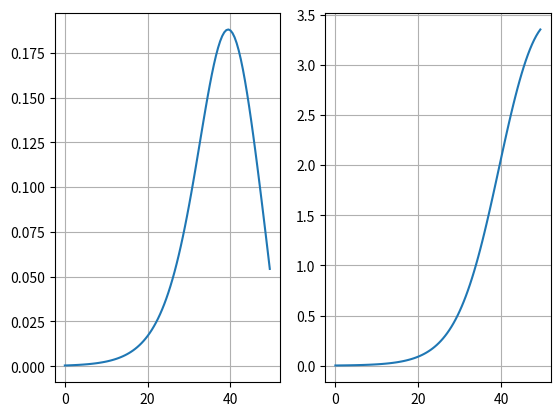

This chart was generated by the following Python code:
import matplotlib.pyplot as plt
import numpy as np


def get_ref_trajectory(speed, tStep=0.05, tEnd=5):
    time = np.arange(0, tEnd, tStep)
    X = speed * time
    dy1 = 4.05
    dy2 = 5.7
    dx1 = 25
    dx2 = 21.95
    z1 = (2.4 / 25) * (X - 27.19) - 1.2
    z2 = (2.4 / 21.95) * (X - 56.46) - 1
    Y_ref = np.arctan(dy1 * (1 / np.cosh(z1)) ** 2 * (1.2 / dx1) - dy2 * (1 / np.cosh(z2)) ** 2 * (1.2 / dx2))
    phi_ref = dy1 / 2 * (1 + np.tanh(z1)) - dy2 / 2 * (1 + np.tanh(z2))
    return X, Y_ref, phi_ref


if __name__ == "__main__":
    X, Y_ref, phi_ref = get_ref_trajectory(10)
    plt.figure()
    plt.subplot(1, 2, 1)
    plt.plot(X, Y_ref)
    plt.grid()
    plt.subplot(1, 2, 2)
    plt.plot(X, phi_ref)
    plt.grid()
    plt.show()
